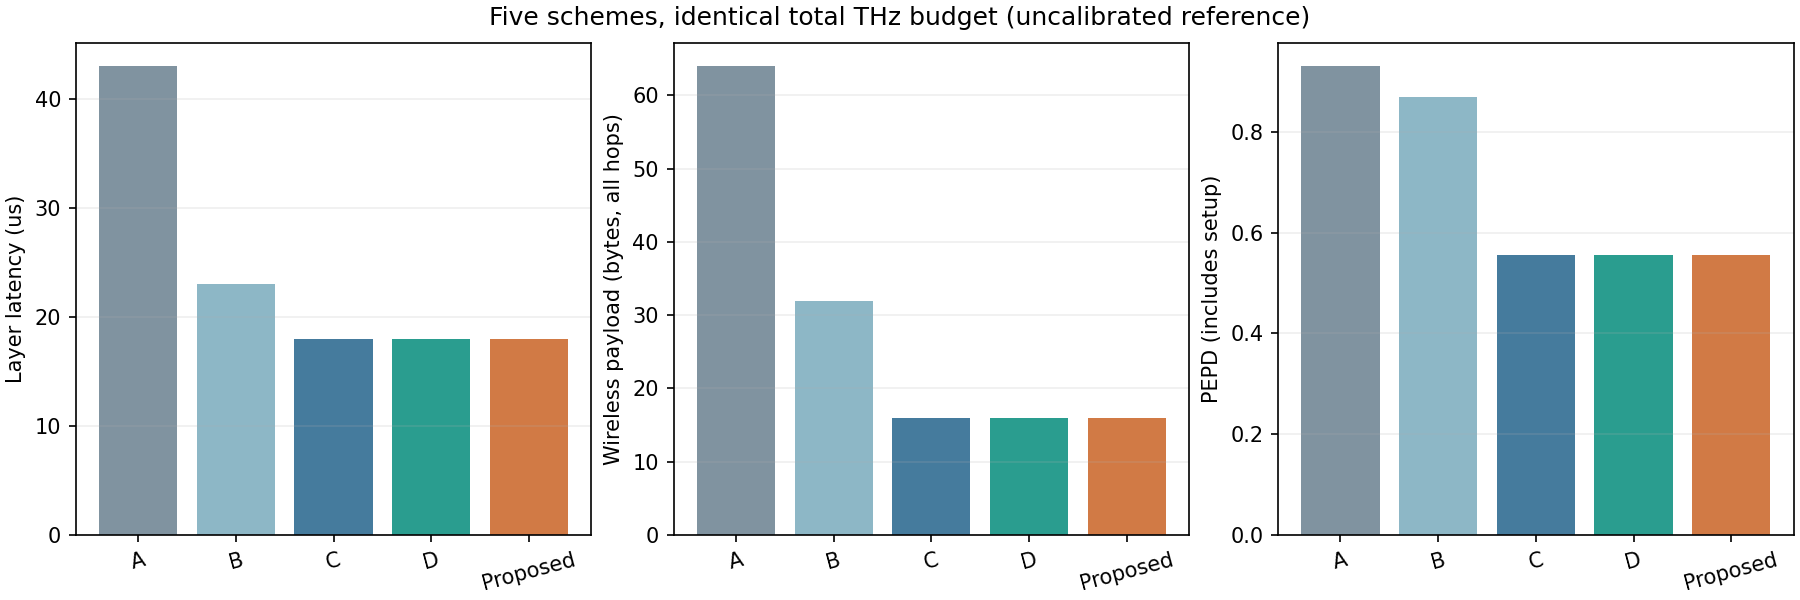

Values plotted in this chart, from the file beside it:
stage, scheme, study, broadcast, policy, model_status, endpoint, config_sha256, workload_sha256, total_bandwidth_hz, num_subcarriers, expert_assignments, compute_batches, local_combine, wireless_hops, dispatch_flows, return_flows, relay_extra_hops, verification_max_abs_error, ignored_radio_events, num_tokens, window_start_s, window_end_s, layer_makespan_s
stage4_five_schemes, A, five_scheme, False, tdma, uncalibrated_reference, all_tokens_returned_to_base, 4eb8b21f20aa051f4199d6706e421839b0d21abf…, 757122042e99ad4cfae1aa644180cd40e3a01a5a…, 16000000, 16, 3, 3, False, 8, 2, 2, 4, 0, 2, 1, 0, 4.2999999999999995e-05, 4.2999999999999995e-05
stage4_five_schemes, B, five_scheme, False, tdma, uncalibrated_reference, all_tokens_returned_to_base, a5e461cc523b0a68fde0309581e4c86bba1fe3d8…, 757122042e99ad4cfae1aa644180cd40e3a01a5a…, 16000000, 16, 3, 3, False, 4, 2, 2, 0, 0, 2, 1, 0, 2.3e-05, 2.3e-05
stage4_five_schemes, C, five_scheme, True, tdma, uncalibrated_reference, all_tokens_returned_to_base, b599ada59e626d0a86d0f94e1d8e5578fa2ff1f1…, 757122042e99ad4cfae1aa644180cd40e3a01a5a…, 16000000, 16, 3, 3, True, 2, 1, 1, 0, 0, 0, 1, 0, 1.8e-05, 1.8e-05
stage4_five_schemes, D, five_scheme, True, static, uncalibrated_reference, all_tokens_returned_to_base, e9fa2d78ae19a7061030a53f72c59bff0452ec23…, 757122042e99ad4cfae1aa644180cd40e3a01a5a…, 16000000, 16, 3, 3, True, 2, 1, 1, 0, 0, 0, 1, 0, 1.8e-05, 1.8e-05
stage4_five_schemes, Proposed, five_scheme, True, ca, uncalibrated_reference, all_tokens_returned_to_base, 883669de23bbc41d6e1c47b26a23907a68699d9a…, 757122042e99ad4cfae1aa644180cd40e3a01a5a…, 16000000, 16, 3, 3, True, 2, 1, 1, 0, 0, 0, 1, 0, 1.8e-05, 1.8e-05
